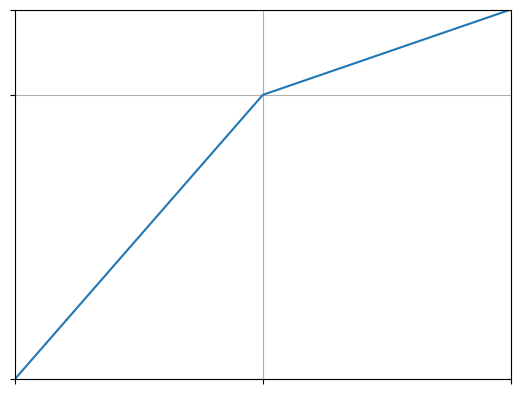

Python code for this plot:
import numpy as np
import matplotlib.pyplot as plt
from tqdm import tqdm

step=1e-3
us = np.arange(0,1+step,step)

def lifetime(parent, u, p, alpha):
    if u < (1-p):
        return u*parent / (1-p)
    return parent*(1+alpha*(u+p-1)/p)

if __name__=='__main__':
    parent = 10
    p = 0.5
    alpha = .3

    life = np.zeros(len(us))

    for i,u in enumerate(us):
        life[i] = lifetime(parent, u, p, alpha)

    plt.plot(us, life, markersize=1, label=f'{alpha:.2f}')
    
    # plt.yticks([0,parent,parent*(1+alpha)], ['0','$LF(d(k))$', '$LF(d(k))\\cdot(1+\\alpha)$'], rotation=45)
    plt.yticks([0,parent,parent*(1+alpha)],['','',''])
    # plt.xticks([0,1-p,1], ['0', '1-p', '1'])
    plt.xticks([0,1-p,1], ['', '', ''])
    plt.ylim([0,parent*(1+alpha)])
    plt.xlim([0,1])
    # plt.xlabel('Cumulative probability')
    # plt.ylabel('Lifespan')
    
    plt.grid()
    plt.show()

def n_simulations(P, max_simulation_time, population_size_threshold, initial_lifetime_mean, reprod_rate, reprod_maturity, 
                    prob_improvement, alpha_improvement, minimum_accuracy=0.95, confidence_level=0.98):
    acc_popsize = 0
    # first simulation
    n_simulations = 1
    sim_species = natural_selection(P, max_simulation_time, population_size_threshold, initial_lifetime_mean, 
                                    reprod_rate, reprod_maturity, prob_improvement, alpha_improvement)
    population_sizes = [ sim_species.average_population_size() ]

    while min(acc_popsize, acc_extinction) < minimum_accuracy:
        sim_species = natural_selection(P, max_simulation_time, population_size_threshold, initial_lifetime_mean, 
                                        reprod_rate, reprod_maturity, prob_improvement, alpha_improvement)
        
        n_simulations += 1
        population_sizes.append( sim_species.average_population_size() )

        # confidence interval and accuracy computation
        avg_popsize, delta_popsize = confidence_interval(population_sizes, confidence_level)
        acc_popsize = accuracy(avg_popsize, delta_popsize)

        print(f'\rPopulation size: {avg_popsize:.2f} ({acc_popsize:.3f}) - Extinct: {avg_extinct_prob:.2f} ({acc_extinction:.3f})', end='', flush=True)
